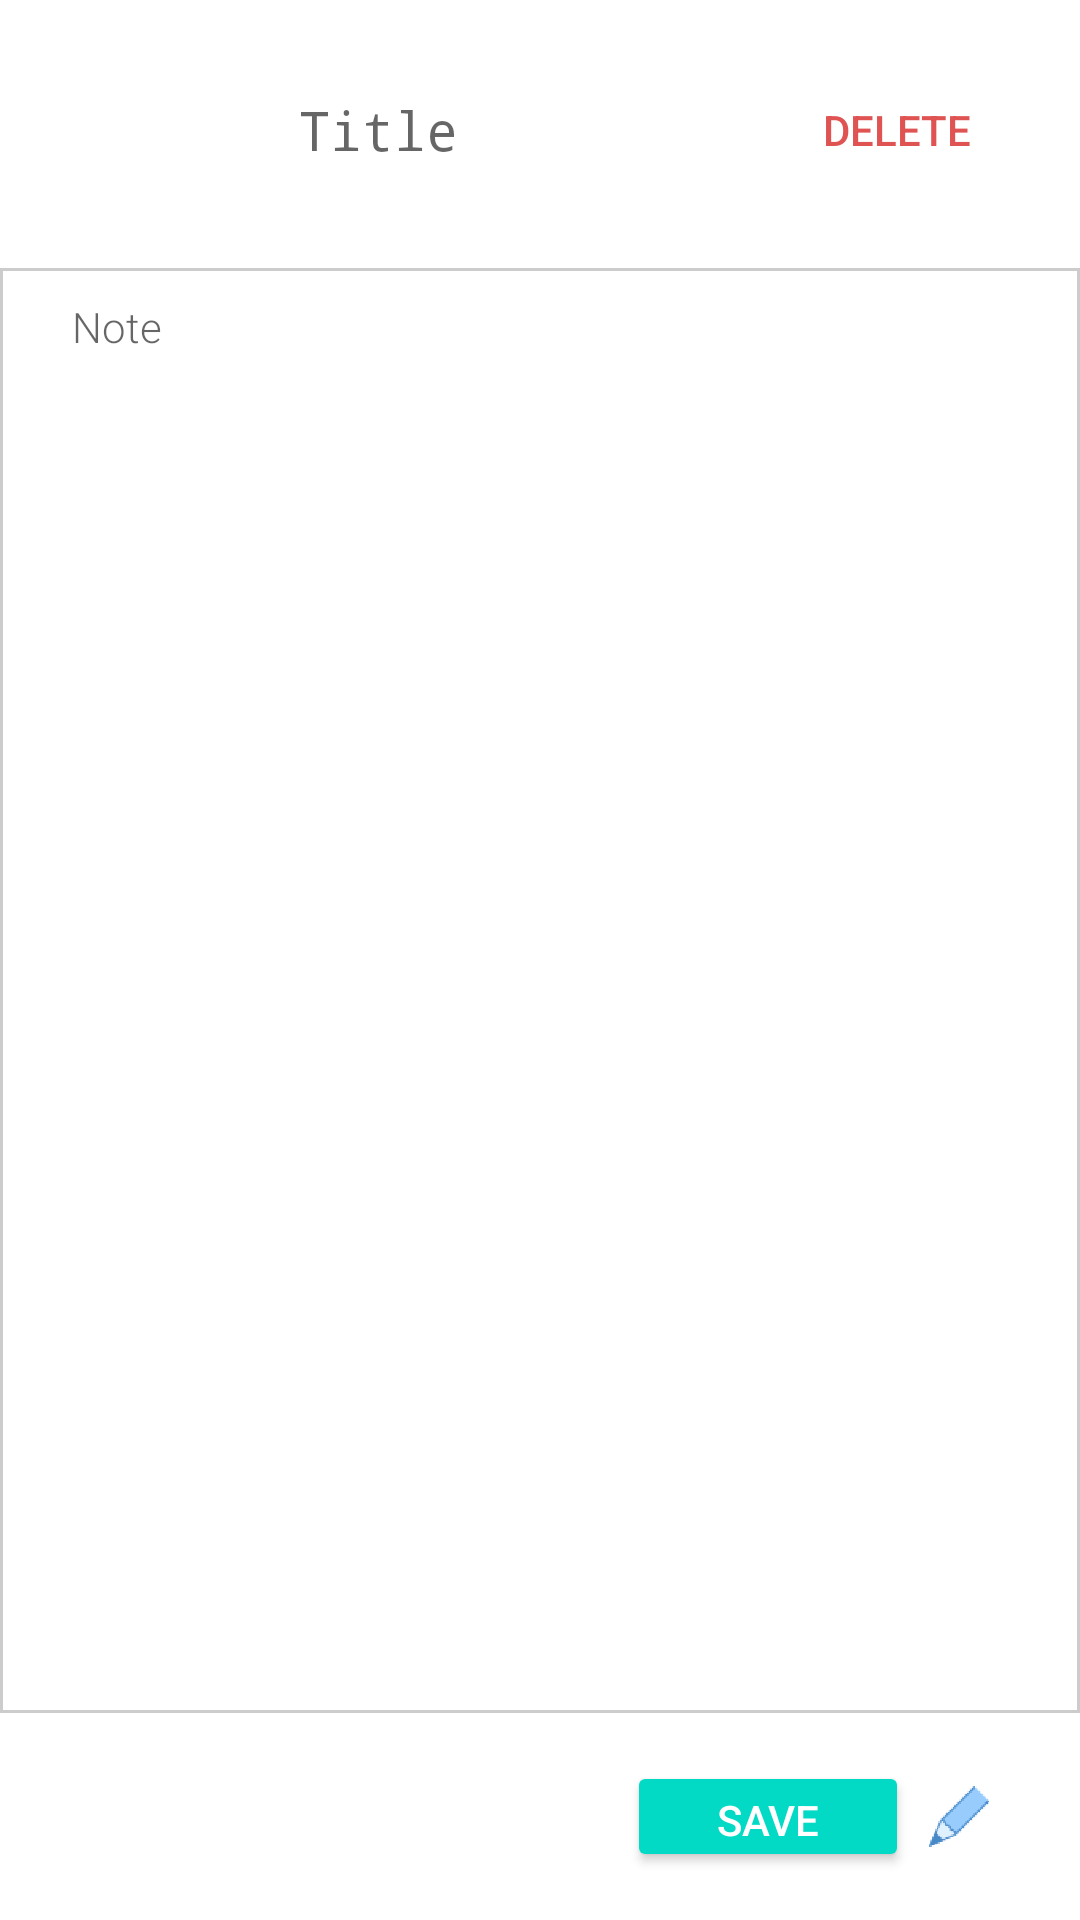

Layout XML and referenced resources for this Android screen:
<!-- AndroidManifest.xml: application theme AppTheme -->
<!-- res/layout/activity_note_taking.xml -->
<?xml version="1.0" encoding="utf-8"?>
<androidx.constraintlayout.widget.ConstraintLayout xmlns:android="http://schemas.android.com/apk/res/android"
    xmlns:app="http://schemas.android.com/apk/res-auto"
    xmlns:tools="http://schemas.android.com/tools"
    android:layout_width="match_parent"
    android:layout_height="match_parent"
    android:background="#ffffff"
    tools:context=".NoteTaking">

    <EditText
        android:id="@+id/TitleInputArea"
        android:layout_width="0dp"
        android:layout_height="44dp"
        android:layout_marginStart="24dp"
        android:layout_marginLeft="24dp"
        android:layout_marginEnd="132dp"
        android:layout_marginRight="132dp"
        android:background="@drawable/customborder"
        android:ems="10"
        android:fontFamily="monospace"
        android:gravity="center"
        android:hint="Title"
        android:inputType="textPersonName"
        android:textAppearance="@style/TextAppearance.AppCompat.Medium"
        app:layout_constraintBottom_toBottomOf="parent"
        app:layout_constraintEnd_toEndOf="@+id/NoteInputArea"
        app:layout_constraintHorizontal_bias="0.0"
        app:layout_constraintStart_toStartOf="parent"
        app:layout_constraintTop_toTopOf="parent"
        app:layout_constraintVertical_bias="0.036" />

    <EditText
        android:id="@+id/NoteInputArea"
        android:layout_width="0dp"

        android:layout_height="0dp"
        android:layout_marginTop="24dp"
        android:layout_marginBottom="16dp"
        android:background="@drawable/customborder2"
        android:ems="10"
        android:fontFamily="sans-serif-light"
        android:gravity="start|top"
        android:hint="Note"
        android:inputType="textMultiLine"
        android:lineSpacingExtra="8sp"
        android:scrollbars="vertical"
        android:textSize="14sp"
        app:layout_constraintBottom_toTopOf="@+id/SaveButton"
        app:layout_constraintEnd_toEndOf="parent"
        app:layout_constraintHorizontal_bias="0.0"
        app:layout_constraintStart_toStartOf="parent"
        app:layout_constraintTop_toBottomOf="@+id/TitleInputArea"
        app:layout_constraintVertical_bias="0.007" />

    <Button
        android:id="@+id/DeleteButton"
        android:layout_width="74dp"
        android:layout_height="0dp"
        android:layout_marginStart="8dp"
        android:layout_marginLeft="8dp"
        android:layout_marginEnd="24dp"
        android:layout_marginRight="24dp"
        android:autoText="true"
        android:background="#00F1F1F1"
        android:onClick="deletenote"
        android:text="Delete"
        android:textColor="#DF5353"
        app:layout_constraintBottom_toBottomOf="@+id/TitleInputArea"
        app:layout_constraintEnd_toEndOf="parent"
        app:layout_constraintHorizontal_bias="1.0"
        app:layout_constraintStart_toEndOf="@+id/TitleInputArea"
        app:layout_constraintTop_toTopOf="@+id/TitleInputArea"
        app:layout_constraintVertical_bias="0.037" />

    <Button
        android:id="@+id/SaveButton"
        style="@style/Widget.AppCompat.Button.Colored"
        android:layout_width="94dp"
        android:layout_height="37dp"
        android:layout_marginEnd="32dp"
        android:layout_marginRight="32dp"
        android:layout_marginBottom="16dp"
        android:onClick="savenote"
        android:text="SAVE"
        app:layout_constraintBottom_toBottomOf="parent"
        app:layout_constraintEnd_toEndOf="parent"
        app:layout_constraintHorizontal_bias="0.893"
        app:layout_constraintStart_toStartOf="parent" />

    <ImageView
        android:id="@+id/pencil"
        android:layout_width="32dp"
        android:layout_height="0dp"
        android:layout_marginTop="8dp"
        android:layout_marginBottom="8dp"
        app:layout_constraintBottom_toBottomOf="@+id/SaveButton"
        app:layout_constraintEnd_toEndOf="parent"
        app:layout_constraintHorizontal_bias="0.926"
        app:layout_constraintStart_toStartOf="parent"
        app:layout_constraintTop_toTopOf="@+id/SaveButton"
        app:layout_constraintVertical_bias="0.0"
        app:srcCompat="@mipmap/pen" />

</androidx.constraintlayout.widget.ConstraintLayout>
<!-- resources referenced by this layout -->
<resources>
  <!-- drawable customborder2 (drawable) -->
  <?xml version="1.0" encoding="utf-8"?>
  <shape xmlns:android="http://schemas.android.com/apk/res/android" android:shape="rectangle">
      <padding android:left="24dp" android:right="24dp" android:top="10dp" android:bottom="10dp"/>
      <stroke android:width="1dp" android:color="#CCCCCC"/>
  </shape>
  <!-- mipmap pen: png bitmap (mipmap-hdpi, 5322 bytes) -->
  <style name="AppTheme" parent="Theme.AppCompat.Light.DarkActionBar">
          
          <item name="colorPrimary">@color/colorPrimary</item>
          <item name="colorPrimaryDark">@color/colorPrimaryDark</item>
          <item name="colorAccent">@color/colorAccent</item>
      </style>
  <!-- not gathered from this repository: default colours our renderer supplied (Android Studio template values) -->
  <color name="colorPrimary">#FF6200EE</color>
  <color name="colorPrimaryDark">#FF3700B3</color>
  <color name="colorAccent">#FF03DAC5</color>
</resources>
